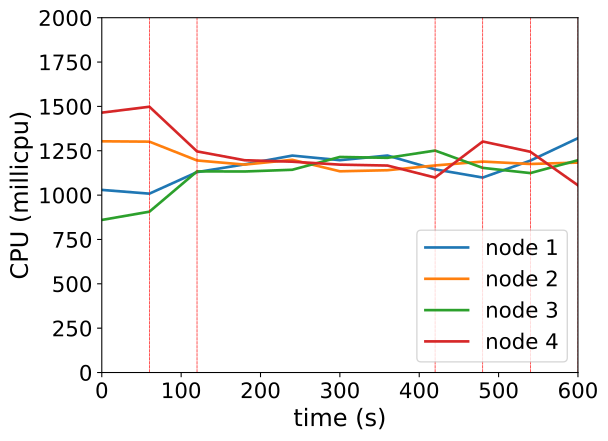

Source data for this figure (header and first rows):
timestamp, ppgcc-m02_pod_amount, ppgcc-m02_memory, ppgcc-m02_cpu, ppgcc-m03_pod_amount, ppgcc-m03_memory, ppgcc-m03_cpu, ppgcc-m04_pod_amount, ppgcc-m04_memory, ppgcc-m04_cpu, ppgcc-m05_pod_amount, ppgcc-m05_memory, ppgcc-m05_cpu
0, 5, 1103204, 1029359843, 5, 1105952, 1303384611, 5, 1100420, 860081749, 5, 1110032, 1464945648
60, 5, 1100828, 1008286529, 5, 1108064, 1301309657, 5, 1104644, 906632097, 5, 1112672, 1498104078
120, 6, 1114424, 1129524165, 4, 1093544, 1195342036, 6, 1123388, 1133859711, 4, 1093004, 1246439677
180, 7, 1135412, 1173431177, 4, 1093280, 1171948968, 6, 1121936, 1133163278, 3, 1080596, 1196440411
240, 7, 1133168, 1222790468, 4, 1089320, 1198989859, 6, 1122860, 1142832057, 3, 1078484, 1188382437
300, 7, 1136468, 1196904279, 4, 1088660, 1134273153, 6, 1129724, 1215080535, 3, 1075448, 1171782469
360, 7, 1131716, 1223038100, 4, 1091036, 1140275876, 6, 1135136, 1210158121, 3, 1076504, 1166643429
420, 7, 1133564, 1145102023, 4, 1091696, 1167213348, 6, 1124708, 1251063344, 3, 1077032, 1098914047
480, 7, 1135016, 1098967894, 4, 1090376, 1189090230, 5, 1113620, 1153543541, 4, 1093136, 1302184994
540, 8, 1151120, 1194354045, 4, 1090376, 1175469778, 5, 1110320, 1124187016, 3, 1075580, 1244330296
600, 8, 1149932, 1321069134, 4, 1089716, 1183324596, 6, 1124840, 1196702766, 2, 1062248, 1055256774
